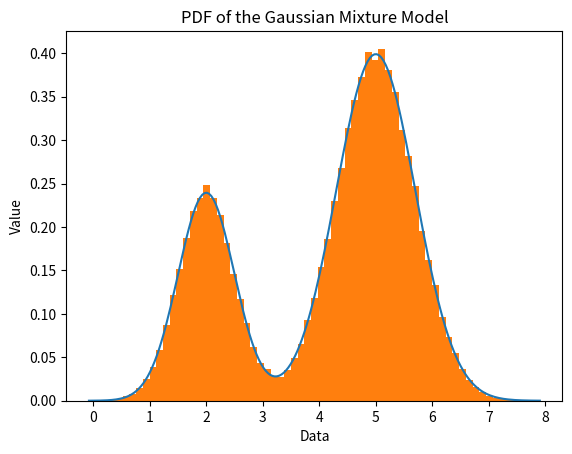

Generate this figure with matplotlib:
import numpy as np
import numpy.random
import scipy.stats as ss
import matplotlib.pyplot as plt


def gen_gaussian_mixture(mixture_prop, num_sample=10000, do_plot=False):

    """
        Creates the Gaussian mixture model, and draws n samples from the distribution.
        :param mixture_prop: Dictionary containing the mean, standard deviations, and
        :param num_sample: Number of samples
        :param do_plot: Indicator to plot the PDF of the mixture.
        :return: Random samples generated from the Gaussian mixture.
    """

    # Parameters of the mixture components with a default value

    if mixture_prop is None:
        norm_params = np.array([[2.0, 0.5], [5.0, 0.7]])
        weights = np.array([0.3, 0.7])
    else:
        norm_params = mixture_prop['mu_sig']
        weights = mixture_prop['weights']

    numpy.random.seed(10319)

    # Setup of the stream of indices from which to choose the component
    mixture_idx = numpy.random.choice(len(weights), size=num_sample, replace=True, p=weights)

    # Generation of the mixture sample
    gmm_data = numpy.fromiter((ss.norm.rvs(*(norm_params[i])) for i in mixture_idx),
                              dtype=np.float64)

    if do_plot is True:

        # Theoretical PDF plotting
        xs = np.linspace(gmm_data.min(), gmm_data.max(), 200)
        ys = np.zeros_like(xs)

        for (l, s), w in zip(norm_params, weights):
            ys += ss.norm.pdf(xs, loc=l, scale=s) * w

        plt.plot(xs, ys)
        plt.hist(gmm_data, density=True, bins="fd")
        plt.xlabel("Data")
        plt.ylabel("Value")
        plt.title('PDF of the Gaussian Mixture Model')
        plt.show()

    return gmm_data


input_mix = {'mu_sig': np.array([[2.0, 0.5], [5.0, 0.7]]),
             'weights': np.array([0.3, 0.7])}

gen_gaussian_mixture(input_mix, num_sample=100000, do_plot=True)



